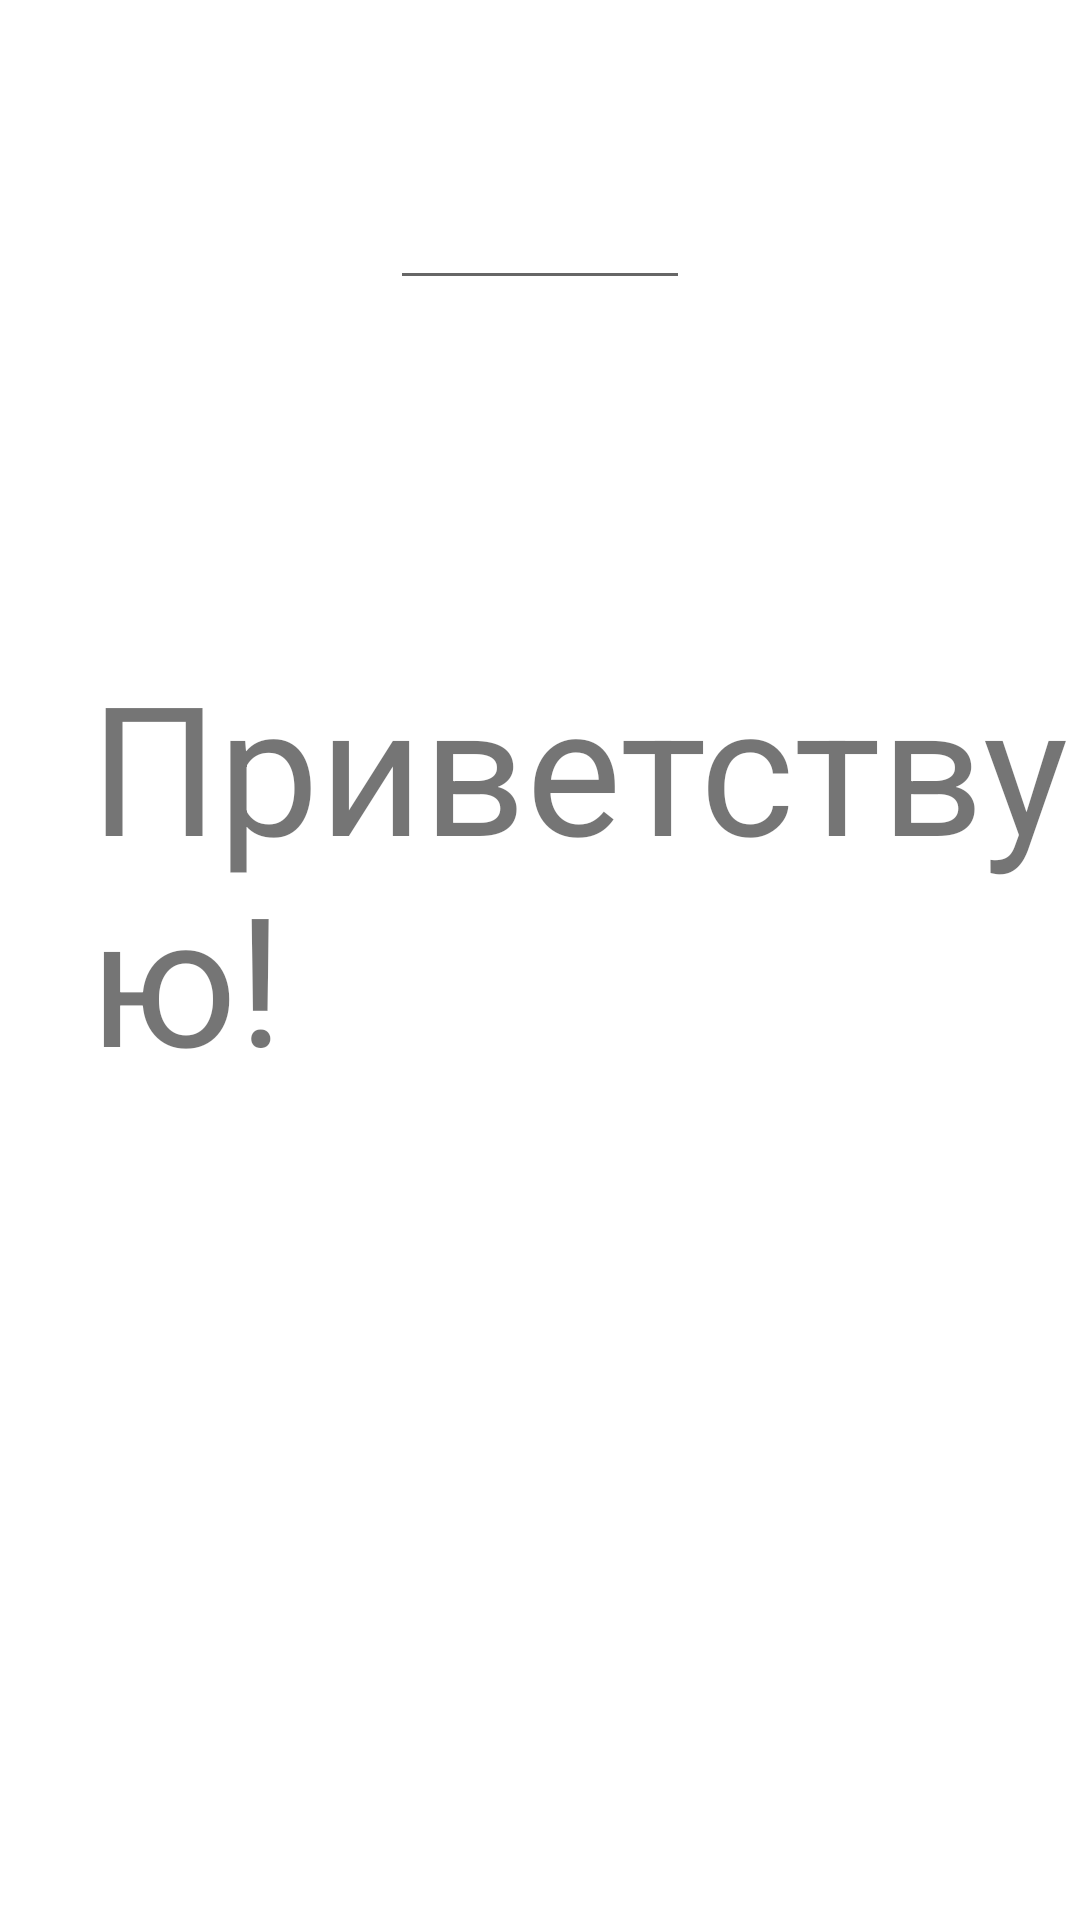

Reconstruct the res/layout file that produces this screen, plus the resources it refers to.
<!-- AndroidManifest.xml: application theme Theme.Zapolskiyv8 -->
<!-- res/layout/activity_main2.xml -->
<?xml version="1.0" encoding="utf-8"?>
<androidx.constraintlayout.widget.ConstraintLayout xmlns:android="http://schemas.android.com/apk/res/android"
    xmlns:app="http://schemas.android.com/apk/res-auto"
    xmlns:tools="http://schemas.android.com/tools"
    android:layout_width="match_parent"
    android:layout_height="match_parent"
    tools:context=".MainActivity2">

    <TextView
        android:id="@+id/textView"
        android:layout_width="wrap_content"
        android:layout_height="wrap_content"
        android:text="@string/welcome"
        android:textSize="60sp"
        android:layout_marginBottom="60dp"
        android:layout_marginLeft="60dp"
        app:layout_constraintBottom_toBottomOf="parent"
        app:layout_constraintEnd_toEndOf="parent"
        app:layout_constraintStart_toStartOf="parent"
        app:layout_constraintTop_toTopOf="parent"
        android:layout_marginStart="60dp" />

    <EditText
        android:layout_width="100dp"
        android:layout_height="100dp"
        app:layout_constraintEnd_toEndOf="parent"
        app:layout_constraintStart_toStartOf="parent"
        app:layout_constraintTop_toTopOf="parent"
        android:importantForAutofill="no"
        android:autofillHints=""
        android:inputType="text"/>

</androidx.constraintlayout.widget.ConstraintLayout>
<!-- resources referenced by this layout -->
<resources>
  <string name="welcome">Приветствую!</string>
  <style name="Theme.Zapolskiyv8" parent="Theme.MaterialComponents.DayNight.DarkActionBar">
          
          <item name="colorPrimary">@color/purple_500</item>
          <item name="colorPrimaryVariant">@color/purple_700</item>
          <item name="colorOnPrimary">@color/white</item>
          
          <item name="colorSecondary">@color/teal_200</item>
          <item name="colorSecondaryVariant">@color/teal_700</item>
          <item name="colorOnSecondary">@color/black</item>
          
          <item name="android:statusBarColor" tools:targetApi="l">?attr/colorPrimaryVariant</item>
          
      </style>
  <!-- not gathered from this repository: default colours our renderer supplied (Android Studio template values) -->
  <color name="purple_500">#FF6200EE</color>
  <color name="purple_700">#FF3700B3</color>
  <color name="teal_200">#FF03DAC5</color>
  <color name="teal_700">#FF018786</color>
  <color name="black">#FF000000</color>
  <color name="white">#FFFFFFFF</color>
</resources>
